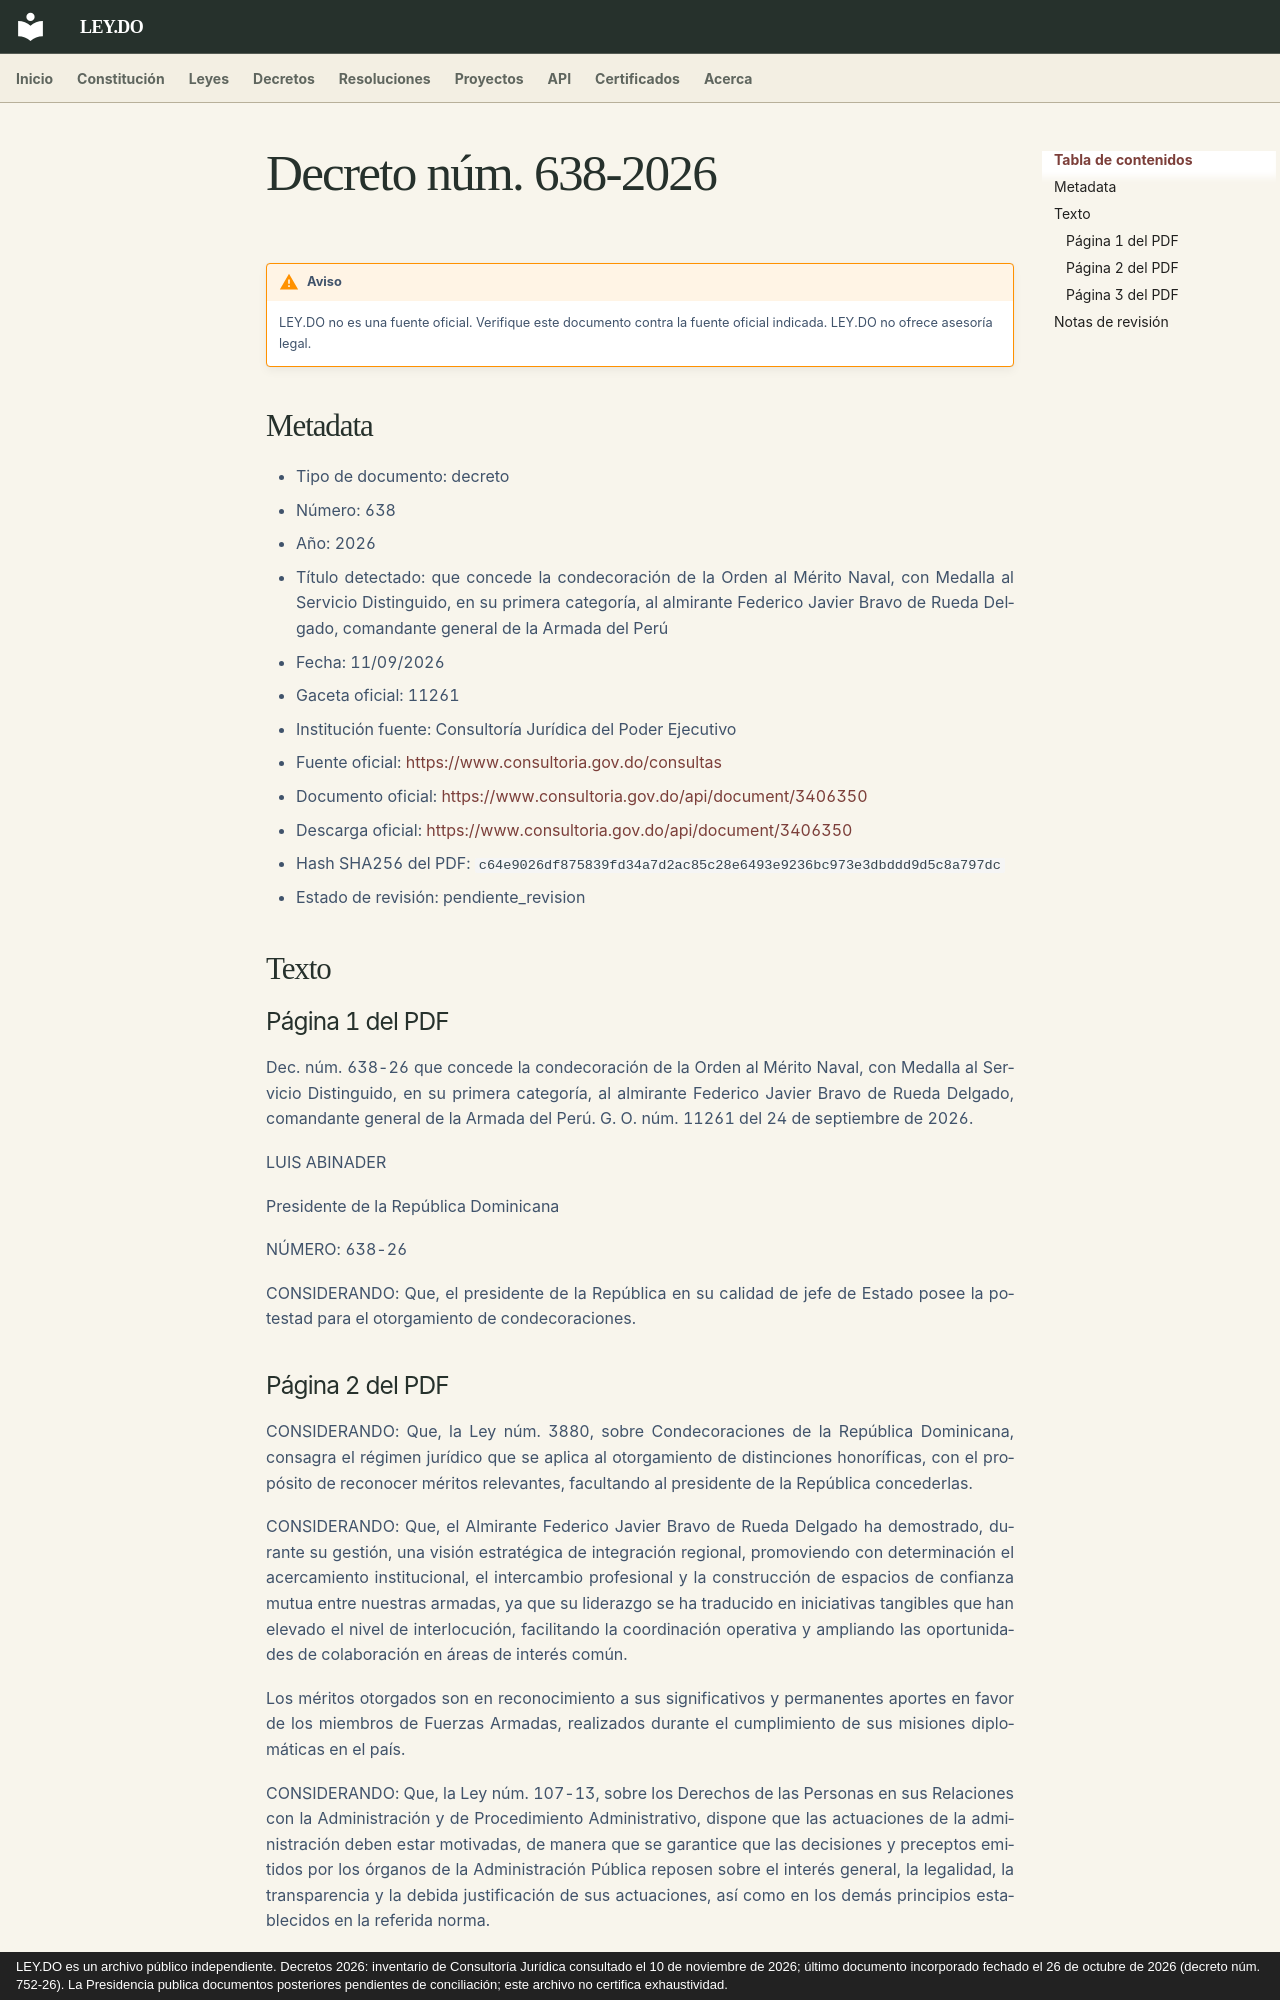

repository: ley-do/ley.do · page: decretos/2026/decreto-638-2026/index.html · generator: mkdocs · copyright: LEY.DO es un archivo público independiente. Decretos 2026: inventario de Consultoría Jurídica consultado el 10 de noviembre de 2026; último documento incorporado fechado el 26 de octubre de 2026 (decreto núm. 752-26). La Presidencia publica documentos posteriores pendientes de conciliación; este archivo no certifica exhaustividad.

# Decreto núm. 638-2026

!!! warning "Aviso"
    LEY.DO no es una fuente oficial. Verifique este documento contra la fuente oficial indicada.
    LEY.DO no ofrece asesoría legal.

## Metadata

- Tipo de documento: decreto
- Número: 638
- Año: 2026
- Título detectado: que concede la condecoración de la Orden al Mérito Naval, con Medalla al Servicio Distinguido, en su primera categoría, al almirante Federico Javier Bravo de Rueda Delgado, comandante general de la Armada del Perú
- Fecha: 11/09/2026
- Gaceta oficial: 11261
- Institución fuente: Consultoría Jurídica del Poder Ejecutivo
- Fuente oficial: [https://www.consultoria.gov.do/consultas](https://www.consultoria.gov.do/consultas)
- Documento oficial: [https://www.consultoria.gov.do/api/document/3406350](https://www.consultoria.gov.do/api/document/3406350)
- Descarga oficial: [https://www.consultoria.gov.do/api/document/3406350](https://www.consultoria.gov.do/api/document/3406350)
- Hash SHA256 del PDF: `c64e9026df875839fd34a7d2ac85c28e6493e9236bc973e3dbddd9d5c8a797dc`
- Estado de revisión: pendiente_revision

## Texto

### Página 1 del PDF

Dec. núm. 638-26 que concede la condecoración de la Orden al Mérito Naval, con Medalla al Servicio Distinguido, en su primera categoría, al almirante Federico Javier Bravo de Rueda Delgado, comandante general de la Armada del Perú. G. O. núm. 11261 del 24 de septiembre de 2026.

LUIS ABINADER

Presidente de la República Dominicana

NÚMERO: 638-26

CONSIDERANDO: Que, el presidente de la República en su calidad de jefe de Estado posee la potestad para el otorgamiento de condecoraciones.
